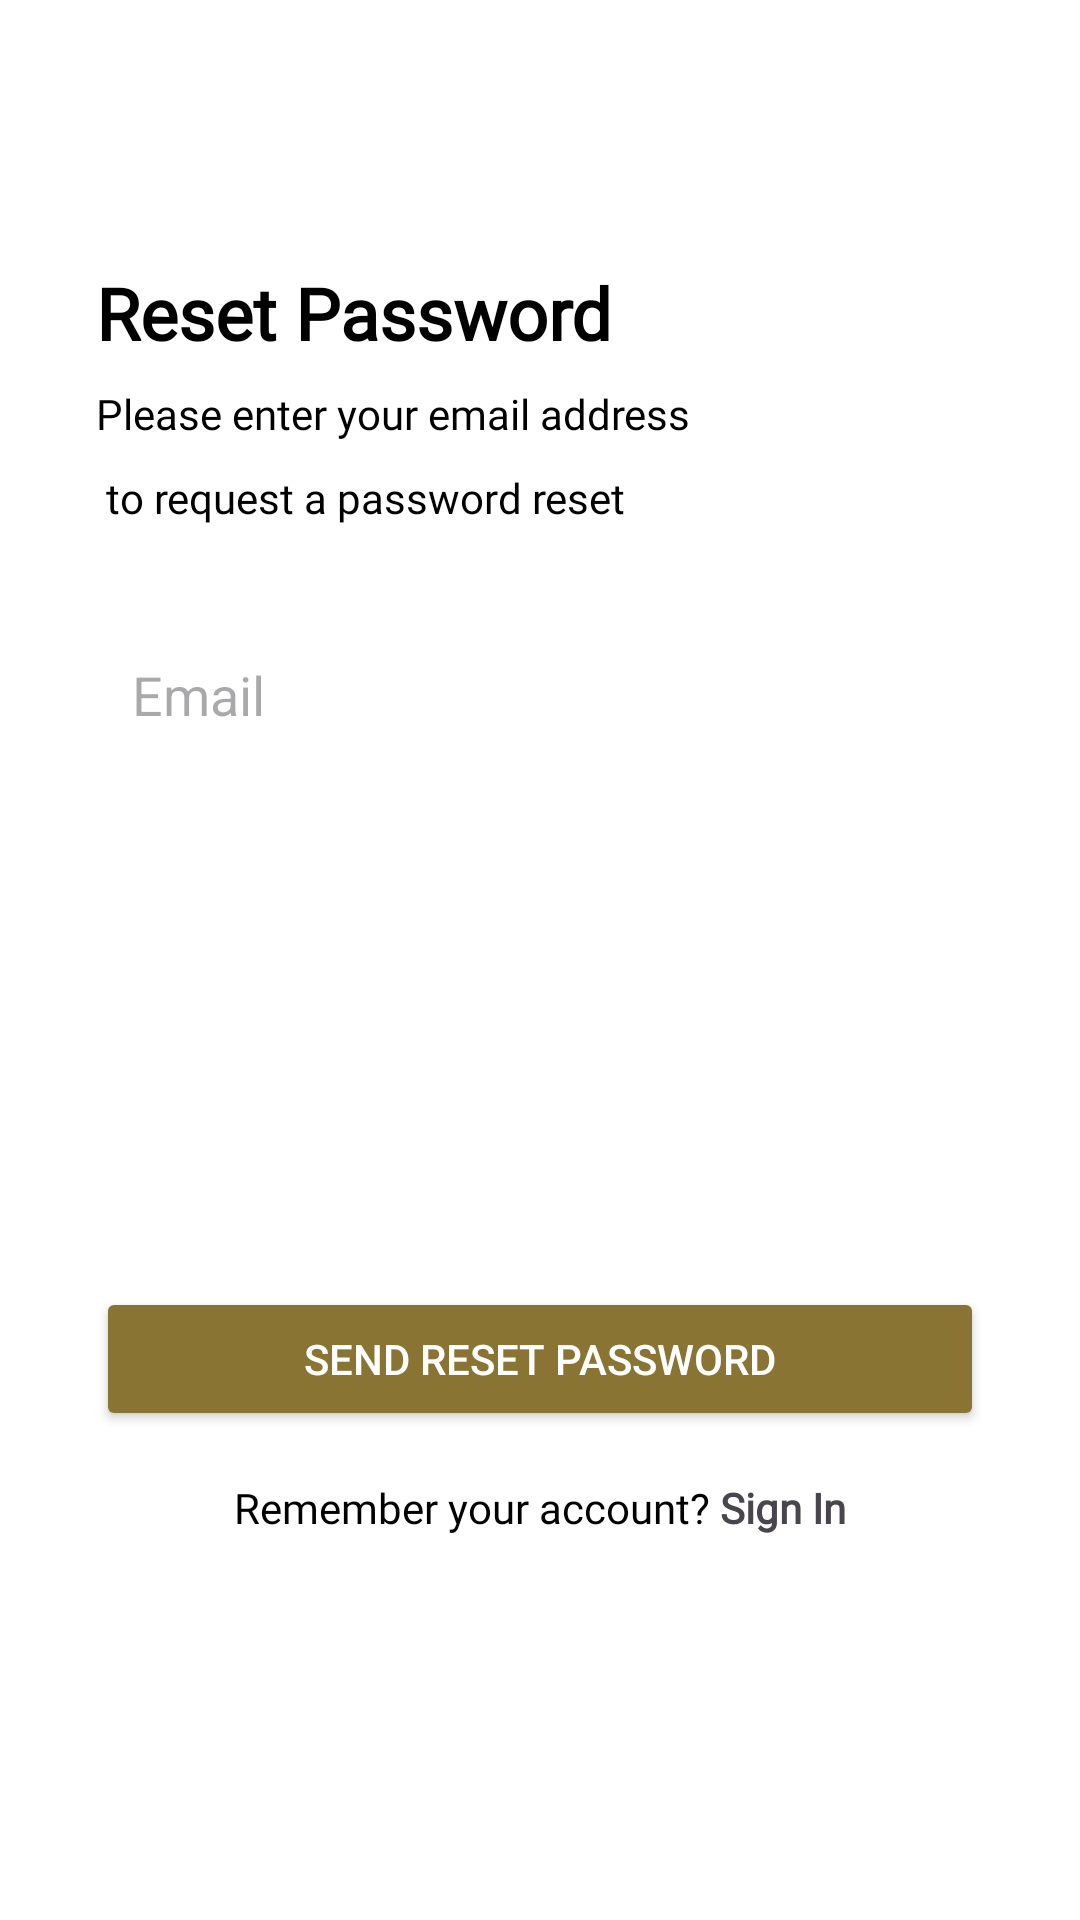

Reconstruct the res/layout file that produces this screen, plus the resources it refers to.
<!-- AndroidManifest.xml: application theme Theme.Herbs -->
<!-- res/layout/activity_forgot_password.xml -->
<androidx.constraintlayout.widget.ConstraintLayout xmlns:android="http://schemas.android.com/apk/res/android"
    xmlns:app="http://schemas.android.com/apk/res-auto"
    xmlns:tools="http://schemas.android.com/tools"
    android:layout_width="match_parent"
    android:layout_height="match_parent"
    android:background="#FFFF"
    tools:context=".auth.ForgotPasswordActivity">

    <TextView
        android:id="@+id/tvResetPassword"
        android:layout_width="wrap_content"
        android:layout_height="wrap_content"
        android:layout_marginStart="32dp"
        android:layout_marginTop="32dp"
        android:fontFamily="@font/inter_bold"
        android:text="Reset Password"
        android:textColor="@android:color/black"
        android:textSize="24sp"
        android:textStyle="bold"
        app:layout_constraintStart_toStartOf="parent"
        app:layout_constraintTop_toBottomOf="@+id/btnBack" />

    <ImageButton
        android:id="@+id/btnBack"
        android:layout_width="40dp"
        android:layout_height="40dp"
        android:layout_margin="16dp"
        android:background="@android:color/transparent"
        android:contentDescription="Back"
        android:src="@drawable/baseline_arrow_back_24"
        app:layout_constraintStart_toStartOf="parent"
        app:layout_constraintTop_toTopOf="parent" />

    <TextView
        android:id="@+id/tvDescription"
        android:layout_width="wrap_content"
        android:layout_height="wrap_content"
        android:layout_marginTop="8dp"
        android:fontFamily="@font/inter_regular"
        android:text="Please enter your email address"
        android:textColor="@android:color/black"
        android:textSize="14sp"
        app:layout_constraintStart_toStartOf="@+id/tvResetPassword"
        app:layout_constraintTop_toBottomOf="@id/tvResetPassword" />

    <TextView
        android:id="@+id/tvDescriptiondua"
        android:layout_width="wrap_content"
        android:layout_height="wrap_content"
        android:layout_marginTop="36dp"
        android:fontFamily="@font/inter_regular"
        android:text=" to request a password reset"
        android:textColor="@android:color/black"
        android:textSize="14sp"
        app:layout_constraintStart_toStartOf="@+id/tvDescription"
        app:layout_constraintTop_toBottomOf="@id/tvResetPassword" />


    <EditText
        android:id="@+id/etEmail"
        android:layout_width="0dp"
        android:layout_height="wrap_content"
        android:layout_marginStart="32dp"
        android:layout_marginTop="32dp"
        android:layout_marginEnd="32dp"
        android:background="@drawable/bg_grey_rounded"
        android:hint="Email"
        android:padding="12dp"
        app:layout_constraintEnd_toEndOf="parent"
        app:layout_constraintStart_toStartOf="parent"
        app:layout_constraintTop_toBottomOf="@+id/tvDescriptiondua" />

    <Button
        android:id="@+id/btnSendResetPassword"
        android:layout_width="0dp"
        android:layout_height="wrap_content"
        android:layout_marginStart="32dp"
        android:layout_marginEnd="32dp"
        android:layout_marginBottom="16dp"
        android:backgroundTint="#897433"
        android:padding="12dp"
        android:text="Send Reset Password"
        android:textColor="@color/white"
        app:layout_constraintBottom_toTopOf="@+id/linearLayout2"
        app:layout_constraintEnd_toEndOf="parent"
        app:layout_constraintStart_toStartOf="parent" />


    <LinearLayout
        android:id="@+id/linearLayout2"
        android:layout_width="0dp"
        android:layout_height="wrap_content"
        android:layout_marginStart="32dp"
        android:layout_marginEnd="32dp"
        android:layout_marginBottom="128dp"
        android:gravity="center_horizontal"
        app:layout_constraintBottom_toBottomOf="parent"
        app:layout_constraintEnd_toEndOf="parent"
        app:layout_constraintStart_toStartOf="parent">

        <TextView
            android:layout_width="wrap_content"
            android:layout_height="wrap_content"
            android:fontFamily="@font/inter_medium"
            android:text="Remember your account? "
            android:textColor="@android:color/black"
            android:textSize="14sp" />

        <TextView
            android:id="@+id/tvSignIn"
            android:layout_width="wrap_content"
            android:layout_height="wrap_content"
            android:fontFamily="@font/inter_medium"
            android:text="Sign In"
            android:textColor="@color/my_dark_secondary"
            android:textSize="14sp"
            android:textStyle="bold" />
    </LinearLayout>
</androidx.constraintlayout.widget.ConstraintLayout>
<!-- resources referenced by this layout -->
<resources>
  <color name="white">#FFFFFFFF</color>
  <style name="Theme.Herbs" parent="Base.Theme.Herbs" />
  <style name="Base.Theme.Herbs" parent="Theme.Material3.DayNight.NoActionBar">
          
          
      </style>
</resources>
